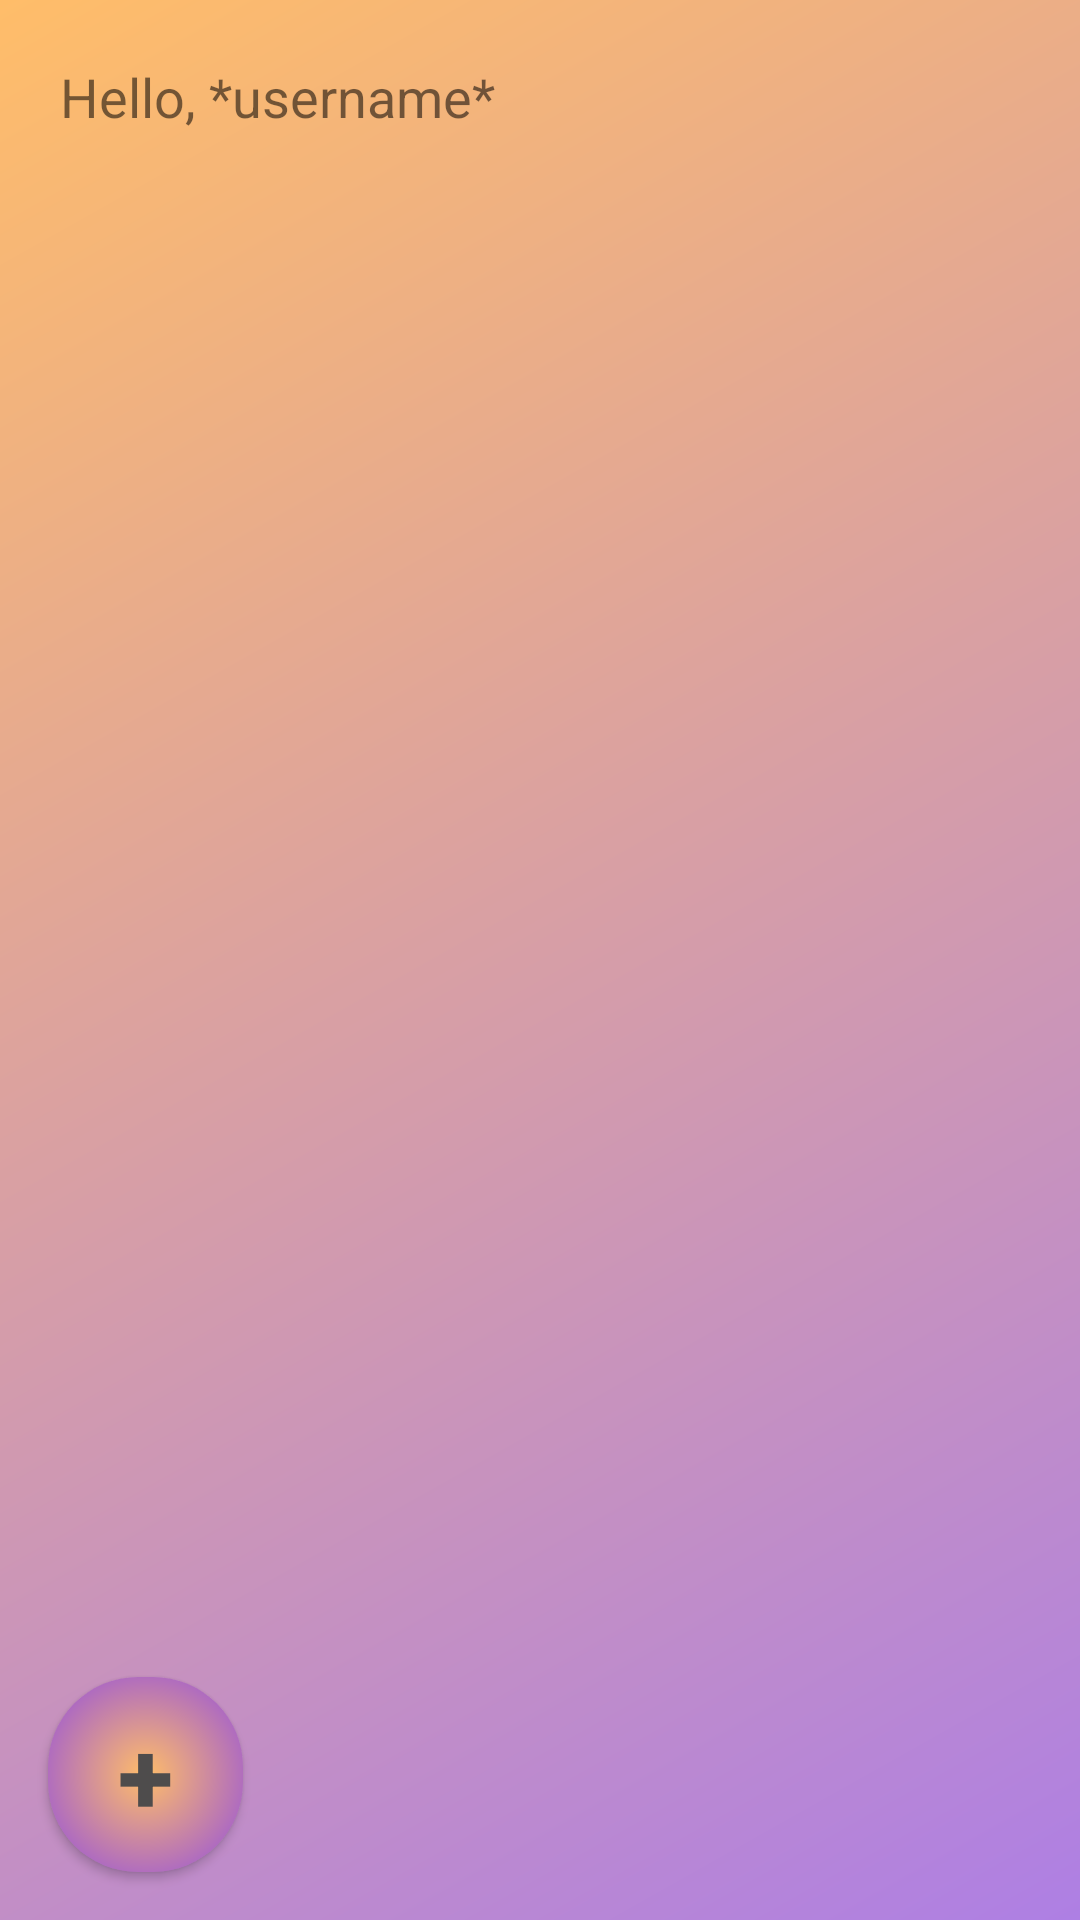

Here is an Android app screen rendered from its layout file. Give the layout XML and the strings, colors and styles it references.
<!-- AndroidManifest.xml: application theme Theme.Coursify -->
<!-- res/layout/activity_main.xml -->
<?xml version="1.0" encoding="utf-8"?>
<FrameLayout xmlns:android="http://schemas.android.com/apk/res/android"
    xmlns:tools="http://schemas.android.com/tools"
    android:layout_width="match_parent"
    android:layout_height="match_parent"
    android:background="@drawable/gradient_background"
    tools:context=".MainActivity">

    <LinearLayout
        android:layout_width="match_parent"
        android:layout_height="match_parent"
        android:orientation="vertical">

        <TextView
            android:id="@+id/welcomeText"
            android:layout_width="wrap_content"
            android:layout_height="wrap_content"
            android:text="Hello, *username*"
            android:textSize="18sp"
            android:padding="10dp"
            android:layout_margin="10dp"
            android:layout_gravity="left"/>

        <androidx.recyclerview.widget.RecyclerView
            android:id="@+id/course_list"
            android:layout_width="match_parent"
            android:layout_height="0dp"
            android:layout_weight="1"
            android:scrollbars="vertical" />

    </LinearLayout>

    <Button
        android:id="@+id/add_course_button"
        android:layout_width="65sp"
        android:layout_height="65sp"
        android:layout_gravity="bottom|left"
        android:layout_margin="16dp"
        android:background="@drawable/rounded_button"
        android:text="@string/add_course"
        android:textColor="@color/text_input_background"
        android:textSize="34sp"
        android:textStyle="bold" />


</FrameLayout>
<!-- resources referenced by this layout -->
<resources>
  <color name="text_input_background">#4E4C4C</color>
  <!-- drawable gradient_background (drawable) -->
  <?xml version="1.0" encoding="utf-8"?>
  <shape xmlns:android="http://schemas.android.com/apk/res/android">
      <gradient
          android:startColor="@color/coursifycolor"
          android:endColor="#ffbd69"
          android:angle="135" />
  </shape>
  <!-- drawable rounded_button (drawable) -->
  <?xml version="1.0" encoding="utf-8"?>
  <shape xmlns:android="http://schemas.android.com/apk/res/android">
      <gradient
          android:startColor="#FFFFBD69"
          android:endColor="#924EDF"
          android:type="radial"
          android:gradientRadius="70%"
          android:centerX="50%"
          android:centerY="50%" />
      <size android:width="65dp" android:height="65dp" />
      <corners android:radius="30dp" />
  </shape>
  <string name="add_course">+</string>
  <style name="Theme.Coursify" parent="Theme.AppCompat.Light.NoActionBar">
          
          <item name="colorPrimary">@color/purple_500</item>
          <item name="colorPrimaryVariant">@color/black</item>
          <item name="colorOnPrimary">@color/white</item>
          
          <item name="colorSecondary">@color/teal_200</item>
          <item name="colorSecondaryVariant">@color/teal_700</item>
          <item name="colorOnSecondary">@color/black</item>
          
          <item name="android:statusBarColor">?attr/colorPrimaryVariant</item>
          
          <item name="android:windowBackground">@color/coursifycolor</item>
      </style>
  <color name="coursifycolor">#AE7FE4</color>
  <color name="purple_500">#FF6200EE</color>
  <color name="black">#FF000000</color>
  <color name="white">#FFFFFFFF</color>
  <color name="teal_200">#FF03DAC5</color>
  <color name="teal_700">#FF018786</color>
</resources>
